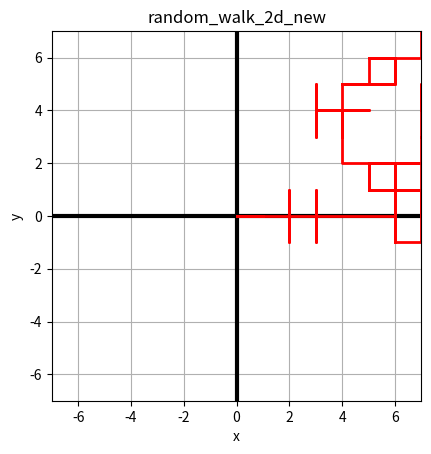

The script that saved this image: (Note: this script raises an exception after producing the figure.)
"""
***************************************************************




            random_walk_2d_new
       
       
    
        

        

***************************************************************
"""




# import the libraries
import numpy as np
import matplotlib.pyplot as plt
import matplotlib.animation as animation



# set up the figure and axes
fig, axs = plt.subplots()


# frame x and y limits
a = 7



# set up the axes 
axs.set_xlim(-a,  a)
axs.set_ylim(-a,  a)


#  show the axes in bold black
axs.axhline(0, color='black', linewidth=3)   
axs.axvline(0, color='black', linewidth=3) 


# set equal scales on both the axes
axs.set_aspect('equal', adjustable='box')


#  control the number of frames
N = 100



# variables to store the points of the path
# initialize the path to be animated
x,  y = [0],  [0]


# define the path to be animated
path_line,  = axs.plot([], [],  'r-',  linewidth=2)



# define the initialization function
def init():
    x.clear()  # clear the previous line
    y.clear()  # clear the previous line

    
    x.append(0)  # reset x0 = 0
    y.append(0)  # reset y0 = 0
    
    path_line.set_data([],  [])
    
    return path_line,



# Update function -- plot the frames
# frame starts from 0
def update(frame):
    xold = x[frame]
    yold = y[frame]

    
    rnd = np.random.randint(1,  5)
    if rnd == 1:
        xnew = xold + 1
        ynew = yold
    elif rnd == 2:
        xnew = xold - 1
        ynew = yold
    elif rnd == 3:
        xnew = xold
        ynew = yold + 1
    else:
        xnew = xold
        ynew = yold - 1
        
    x.append(xnew)
    y.append(ynew)
    
    path_line.set_data(x,   y)

    return path_line,



# create the animation
ani = animation.FuncAnimation(fig=fig,
                              func=update,
                              frames=N,
                              init_func=init,
                              blit=True,
                              interval=50)



# set title and labels
plt.title("random_walk_2d_new")
plt.xlabel("x")
plt.ylabel("y")
plt.grid(True)



# save the animation as mp4
ani.save('random_walk_2d_new.mp4')



# preview the animation
plt.show()


